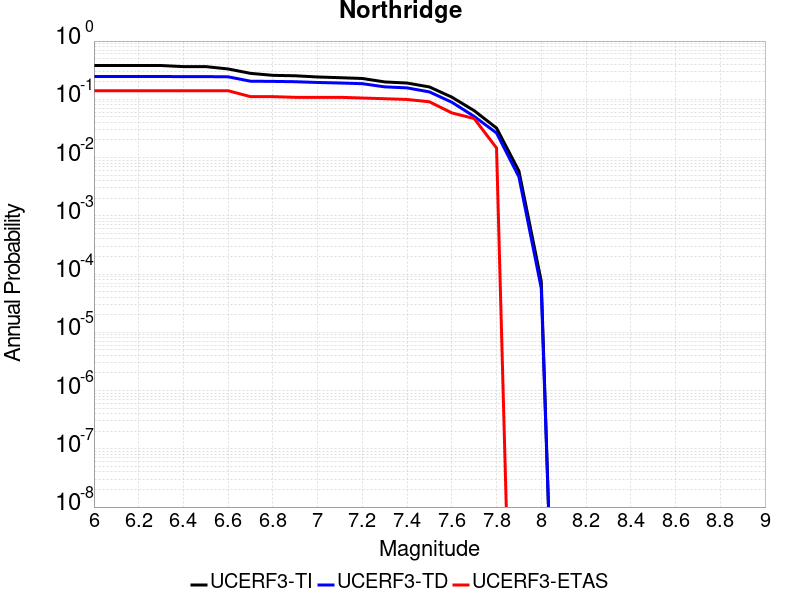

Data behind this chart, as committed beside it:
Magnitude, UCERF3-TI Prob, UCERF3-TD Prob, UCERF3-ETAS Prob
6.0, 0.3803, 0.2463, 0.1404
6.1, 0.3803, 0.2463, 0.1404
6.2, 0.3803, 0.2463, 0.1404
6.3, 0.3803, 0.2463, 0.1404
6.4, 0.3643, 0.2453, 0.1404
6.5, 0.3643, 0.2453, 0.1404
6.6, 0.3319, 0.2432, 0.1404
6.7, 0.279, 0.2047, 0.1111
6.8, 0.258, 0.203, 0.1111
6.9, 0.2535, 0.2005, 0.1082
7.0, 0.2418, 0.1945, 0.1082
7.1, 0.235, 0.1905, 0.1082
7.2, 0.2279, 0.1854, 0.1053
7.3, 0.1988, 0.1636, 0.1023
7.4, 0.1902, 0.1571, 0.09942
7.5, 0.163, 0.1339, 0.09064
7.6, 0.109, 0.08914, 0.05848
7.7, 0.06387, 0.05087, 0.04678
7.8, 0.03211, 0.02642, 0.01462
7.9, 0.005885, 0.004664, 0.0
8.0, 7.4752454E-5, 5.6648503E-5, 0.0
